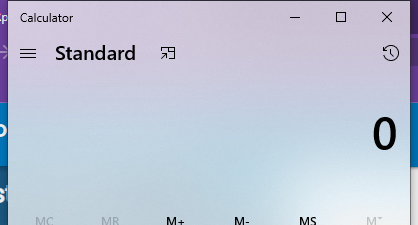
Workflow: Main

Step 1: Open Application 'applicationframehost.ex...' in window 'Calculator' (applicationframehost.exe)
